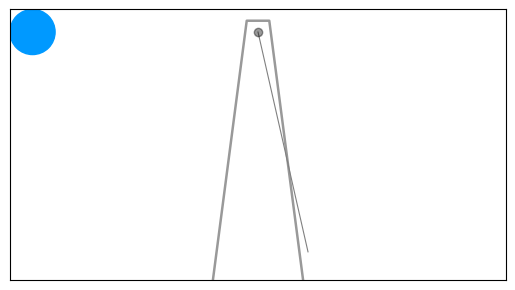

Generate this figure with matplotlib: (Note: this script raises an exception after producing the figure.)
#!/usr/bin/python3
import numpy as np
import matplotlib.pyplot as plt
from matplotlib.patches import Circle
import matplotlib.animation as animation

t_final = 30
h = 0.01
t = np.arange(0,t_final,h)

fps = 60
skip=max(1, round(1/(fps*h)))
fixed_fps = 1/(skip*h)
interval = 1000/fixed_fps 

alpha0 = -0.5*np.pi
omega0 = 0
g, l = 9.78, 1
k = g/l
b = 0.05

def f(alpha, omega):
    return -k*np.sin(alpha)-b*omega

def euler_step(alpha, omega, h):
    omega1 = omega+h*f(alpha, omega)
    alpha1 = alpha+h*omega
    omega2 = omega1+h*f(alpha1, omega1)
    omega = 0.5*(omega1+omega2)
    alpha = alpha+h*omega
    return alpha, omega

x, y = [], []

alpha, omega = alpha0, omega0
for ti in t:
    x.append(np.sin(alpha))
    y.append(-np.cos(alpha))
    alpha, omega = euler_step(alpha, omega, h)

x = np.array(x[::skip])
y = np.array(y[::skip])

fig, ax = plt.subplots()
ax.plot([-0.2,-0.05,0.05,0.2],[-1.1,0.05,0.05,-1.1], color="black", linewidth=1.8,alpha=0.4)
line, = ax.plot([0,np.sin(alpha)],[0,-np.cos(alpha)],color="gray",linewidth=0.8)
ax.plot([0],[0],marker="o",color="black",alpha=0.4)
dot = Circle((x[0],y[0]), 0.1,color=(0,0.6,1))
ax.add_artist(dot)
ax.set(xlim=[-1.1,1.1], ylim=[-1.1,0.1],aspect="equal",xticks=[],yticks=[])


def update(i,x,y):
    line.set_xdata([0,x[i]])
    line.set_ydata([0,y[i]])
    dot.set_center((x[i],y[i]))
    
args_animation = {
            "fig":fig,
            "func":update,
            "fargs":(x,y),
            "frames":x.size,
            "interval":interval,
        }
ani = animation.FuncAnimation(**args_animation)
ani.save("media/pendulo.gif", writer="ffmpeg", dpi=200)
